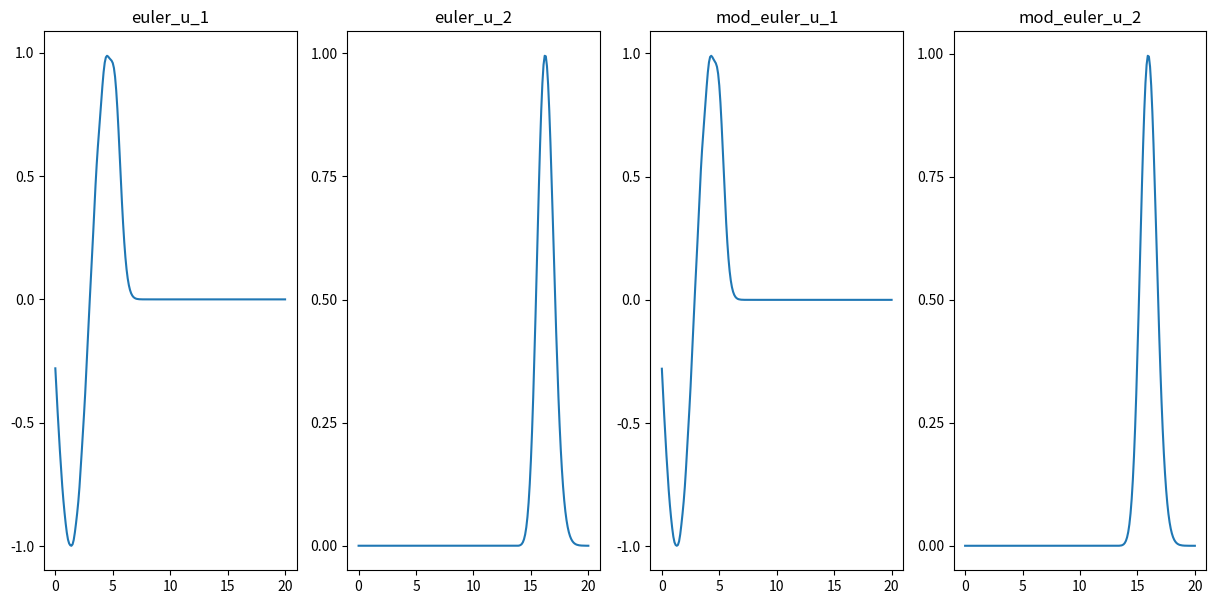

Python code for this plot:
import numpy as np
import matplotlib.pyplot as plt
import math


class DE:
    def __init__(self, initial_cond, boundary_cond_1, boundary_cond_2):
        self.condition_list = {'initial_cond': initial_cond, 'boundary_cond_1': boundary_cond_1,
                               'boundary_cond_2': boundary_cond_2}

    @staticmethod
    def initialize_conditions(condition):
        if isinstance(condition, (float, int)):
            return lambda *args: condition
        else:
            return lambda x: condition(x)

    def euler_method(self, t: int, x: int, t_step: float, x_step: float) -> list[float]:
        t_steps = int((t/t_step)+1)
        x_steps = int((x/x_step)+1)

        l_conditions = {key: DE.initialize_conditions(condition)
                        for key, condition in self.condition_list.items()}
        v = np.zeros(x_steps)
        u = [float(l_conditions['initial_cond'](i * x_step)) for i in range(x_steps)]
        for j in range(1, t_steps):
            v[0] = l_conditions['boundary_cond_1'](j * t_step)
            v[-1] = l_conditions['boundary_cond_2'](j * t_step)
            for i in range(1, x_steps-1):
                v[i] = u[i] - ((t_step / (2 * x_step)) * (u[i+1] - u[i-1]))
            u = v[:]
        return u

    def mod_euler_method(self, t: int, x: int, t_step: float, x_step: float) -> list[float]:
        t_steps = int((t/t_step)+1)
        x_steps = int((x/x_step)+1)

        l_conditions = {key: DE.initialize_conditions(condition)
                        for key, condition in self.condition_list.items()}
        intermediate, v = np.zeros(x_steps), np.zeros(x_steps)
        u = [float(l_conditions['initial_cond'](i * x_step)) for i in range(x_steps)]
        for j in range(1, t_steps):
            intermediate[0] = l_conditions['boundary_cond_1']((j-0.5) * t_step)
            v[0] = l_conditions['boundary_cond_1'](j * t_step)
            intermediate[-1] = l_conditions['boundary_cond_2']((j-0.5) * t_step)
            v[-1] = l_conditions['boundary_cond_2'](j * t_step)
            for i in range(1, x_steps - 1):
                intermediate[i] = u[i] - (t_step / (4 * x_step)) * (u[i + 1] - u[i - 1])
            for i in range(1, x_steps - 1):
                v[i] = u[i] - (t_step / (2 * x_step)) * (intermediate[i + 1] - intermediate[i - 1])
            u = v[:]
        return u


def euler_2_bound_cond(x: float) -> float:
    return math.exp(-(pow((x - 10), 2)))


def plot(data: dict, x_axis=None) -> None:
    lines = [None] * len(data)
    fig, (axs) = plt.subplots(1, len(data), figsize=(15, 7))
    for n, value in enumerate(data.items()):
        lines[n], = axs[n].plot(x_axis, value[1])
        axs[n].locator_params(nbins=5)
        axs[n].set_title(value[0])
    plt.show()


if __name__ == '__main__':
    TIME, DISPLACEMENT = 6, 20  # int, int
    T_STEP, X_STEP = 0.01, 0.1  # k, h
    T_START, X_START = 1, 1  # int, int
    X_AXIS = np.arange(0, ((DISPLACEMENT/X_STEP)+1)/10, 0.1)
    equation_1 = DE(0, math.sin, 0)
    equation_2 = DE(euler_2_bound_cond, 0, 0)
    TO_PLOT = {'euler_u_1': equation_1.euler_method(TIME, DISPLACEMENT, T_STEP, X_STEP),
    'euler_u_2': equation_2.euler_method(TIME, DISPLACEMENT, T_STEP, X_STEP),
    'mod_euler_u_1': equation_1.mod_euler_method(TIME, DISPLACEMENT, T_STEP, X_STEP),
    'mod_euler_u_2': equation_2.mod_euler_method(TIME, DISPLACEMENT, T_STEP, X_STEP)}
    plot(TO_PLOT, X_AXIS)

